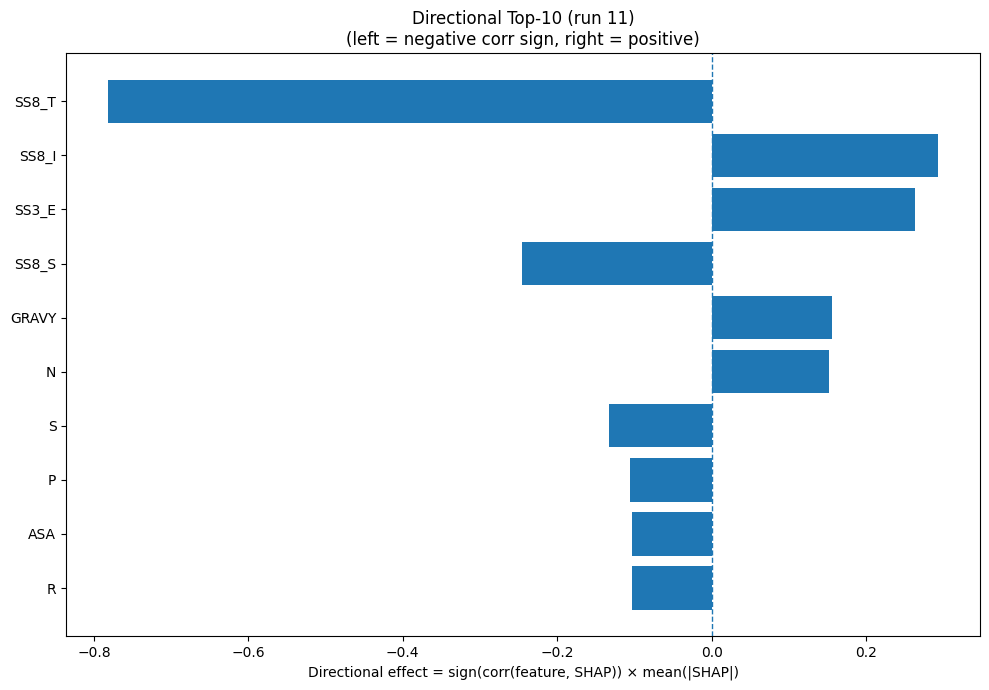

Source data for this figure (header and first rows):
Index, Feature, CorrSign, MeanAbsSHAP, DirectionalEffect
28, SS8_T, -1.0, 0.7821, -0.7821
26, SS8_I, 1.0, 0.2936, 0.2936
21, SS3_E, 1.0, 0.2627, 0.2627
29, SS8_S, -1.0, 0.2455, -0.2455
32, GRAVY, 1.0, 0.1558, 0.1558
11, N, 1.0, 0.1513, 0.1513
15, S, -1.0, 0.1332, -0.1332
12, P, -1.0, 0.1062, -0.1062
31, ASA, -1.0, 0.1034, -0.1034
14, R, -1.0, 0.1029, -0.1029
30, SS8_-, -1.0, 0.0998, -0.0998
33, AROM, 1.0, 0.08656, 0.08656
0, A, -1.0, 0.08103, -0.08103
10, M, -1.0, 0.07158, -0.07158
17, V, 1.0, 0.06536, 0.06536
9, L, 1.0, 0.06294, 0.06294
22, SS3_C, 1.0, 0.06008, 0.06008
8, K, 1.0, 0.05988, 0.05988
2, D, -1.0, 0.05615, -0.05615
7, I, -1.0, 0.05488, -0.05488
23, SS8_H, -1.0, 0.05135, -0.05135
6, H, 1.0, 0.05058, 0.05058
24, SS8_E, 1.0, 0.04851, 0.04851
25, SS8_G, -1.0, 0.0484, -0.0484
19, Y, -1.0, 0.03973, -0.03973
27, SS8_B, -1.0, 0.0385, -0.0385
3, E, 1.0, 0.03848, 0.03848
4, F, 1.0, 0.0315, 0.0315
18, W, -1.0, 0.03143, -0.03143
20, SS3_H, 1.0, 0.02971, 0.02971
16, T, -1.0, 0.02882, -0.02882
5, G, -1.0, 0.02319, -0.02319
1, C, 1.0, 0.02247, 0.02247
13, Q, 1.0, 0.01331, 0.01331
